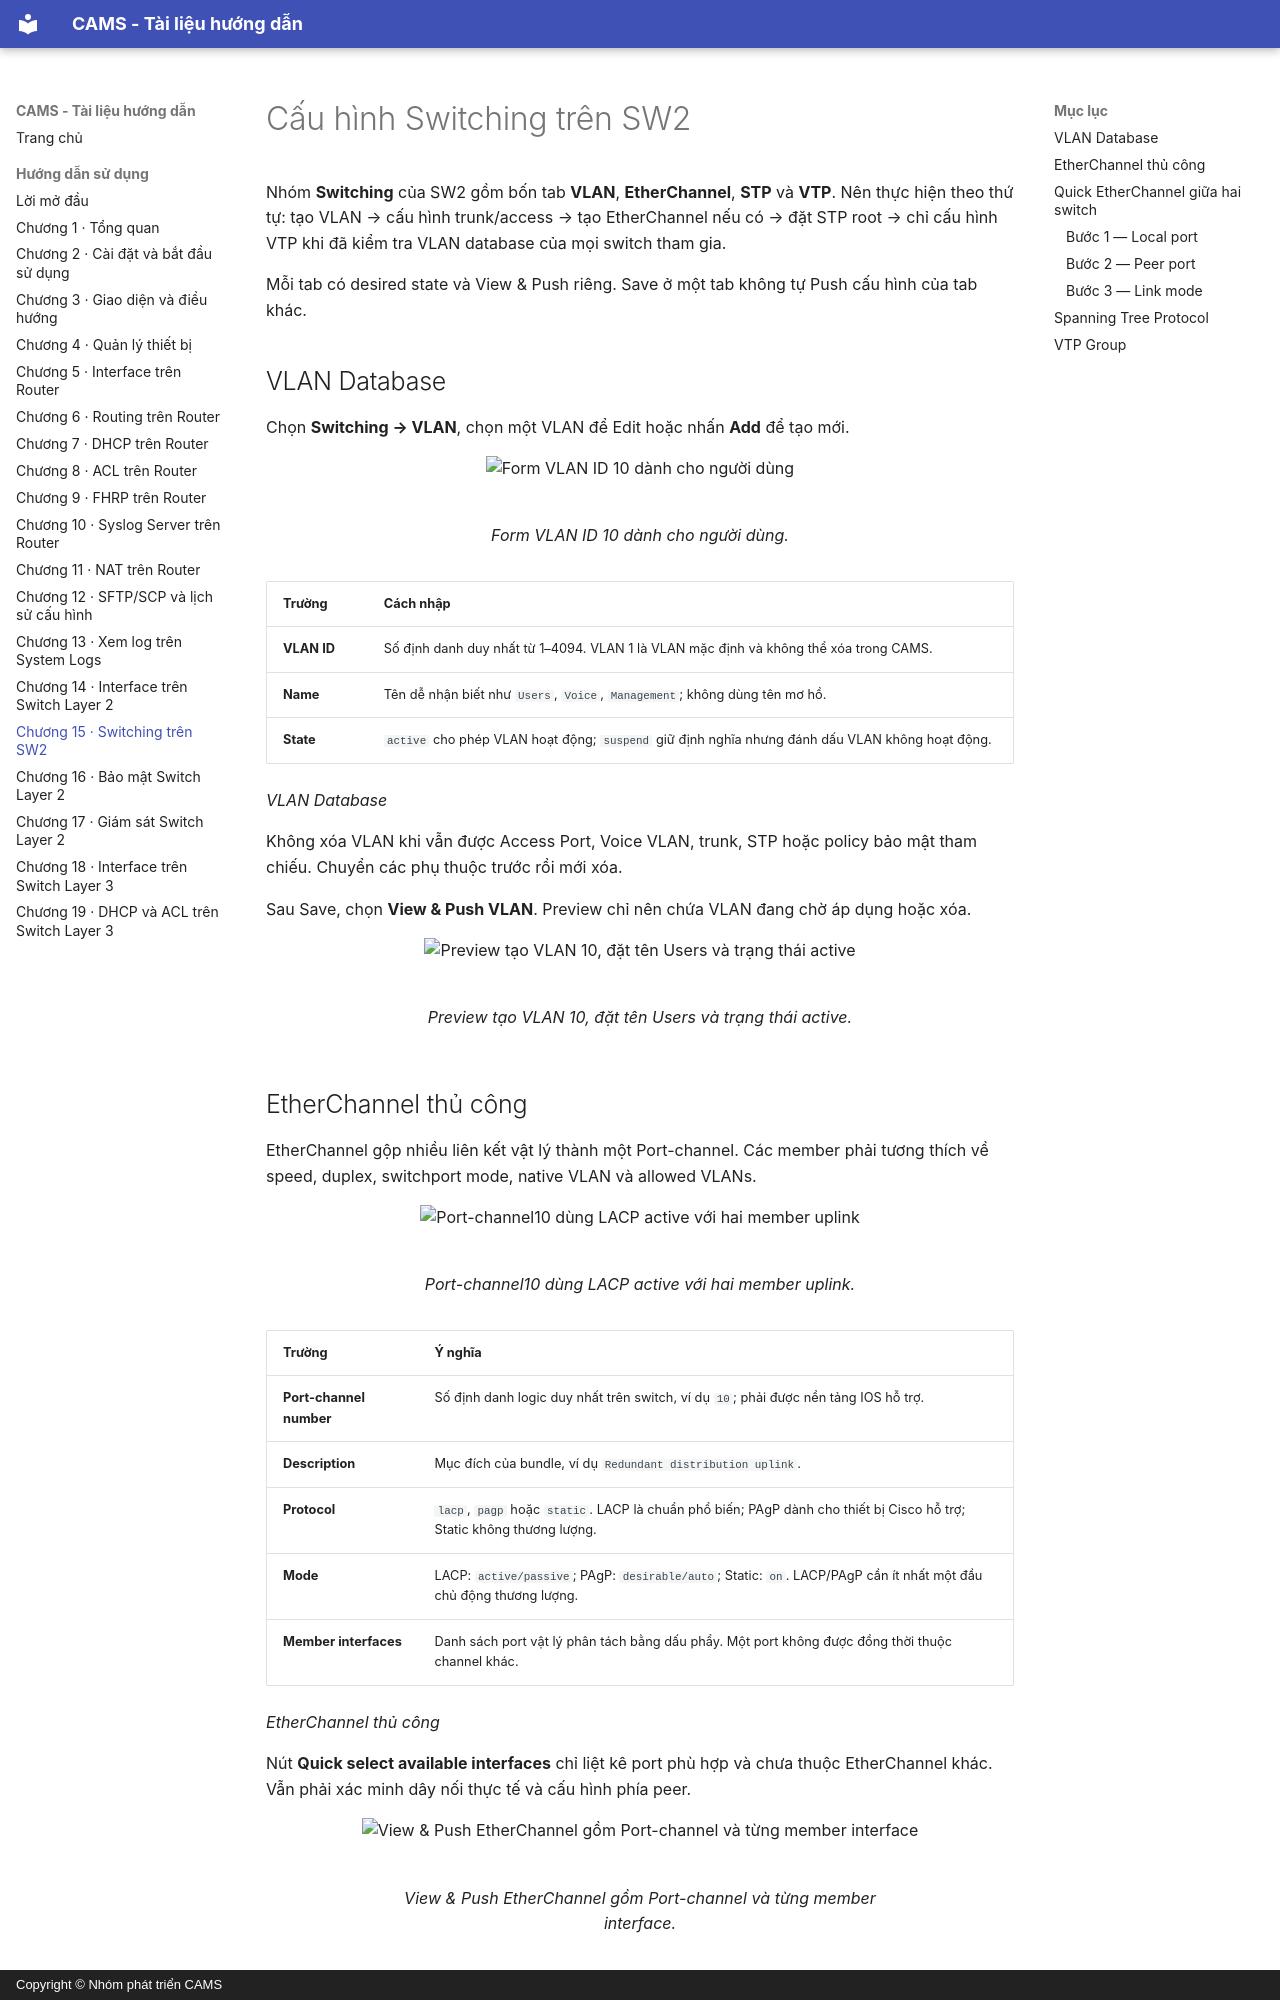

repository: viet15t12/CAMS · page: DOC/15_vlan_etherchannel_stp_vtp/index.html · generator: mkdocs · copyright: Copyright © Nhóm phát triển CAMS

<!-- Đồng bộ tự động từ ../contents/15_vlan_etherchannel_stp_vtp.typ; chạy scripts/sync_book_markdown.py để cập nhật. -->

# Cấu hình Switching trên SW2

Nhóm **Switching** của SW2 gồm bốn tab **VLAN**, **EtherChannel**, **STP** và **VTP**. Nên thực hiện theo thứ tự: tạo VLAN → cấu hình trunk/access → tạo EtherChannel nếu có → đặt STP root → chỉ cấu hình VTP khi đã kiểm tra VLAN database của mọi switch tham gia.

Mỗi tab có desired state và View & Push riêng. Save ở một tab không tự Push cấu hình của tab khác.

## VLAN Database

Chọn **Switching → VLAN**, chọn một VLAN để Edit hoặc nhấn **Add** để tạo mới.

<figure id="fig-ch15-01-vlan-form" markdown="span">
  ![Form VLAN ID 10 dành cho người dùng](../figures/gui/chapter-15/01-vlan-form.png){ loading=lazy }
  <figcaption>Form VLAN ID 10 dành cho người dùng.</figcaption>
</figure>

<div id="tab-ch15-table-1"></div>

| Trường | Cách nhập |
| --- | --- |
| **VLAN ID** | Số định danh duy nhất từ 1–4094. VLAN 1 là VLAN mặc định và không thể xóa trong CAMS. |
| **Name** | Tên dễ nhận biết như `Users`, `Voice`, `Management`; không dùng tên mơ hồ. |
| **State** | `active` cho phép VLAN hoạt động; `suspend` giữ định nghĩa nhưng đánh dấu VLAN không hoạt động. |

*VLAN Database*

Không xóa VLAN khi vẫn được Access Port, Voice VLAN, trunk, STP hoặc policy bảo mật tham chiếu. Chuyển các phụ thuộc trước rồi mới xóa.

Sau Save, chọn **View & Push VLAN**. Preview chỉ nên chứa VLAN đang chờ áp dụng hoặc xóa.

<figure id="fig-ch15-03-vlan-view-push" markdown="span">
  ![Preview tạo VLAN 10, đặt tên Users và trạng thái active](../figures/gui/chapter-15/03-vlan-view-push.png){ loading=lazy }
  <figcaption>Preview tạo VLAN 10, đặt tên Users và trạng thái active.</figcaption>
</figure>
